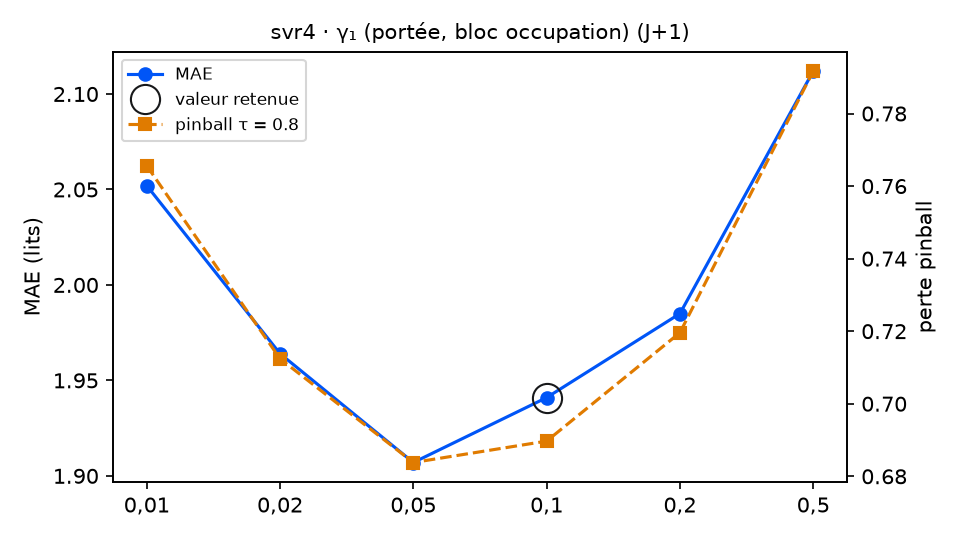

The data file committed next to this chart (first rows):
variante; MAE; RMSE; biais; pinball τ=0.8; couverture 90 %; temps (s); DM p (pinball τ=0.8); p Holm; vs choix retenu
gamma1 = 0,01; 2.052; 2.486; -0.656; 0.7656; 86.3; 6.9; 0.0029; 0.0116; moins bon
gamma1 = 0,02; 1.964; 2.401; -0.602; 0.7124; 86.3; 6.7; 0.2008; 0.4016; équivalent
gamma1 = 0,05; 1.907; 2.345; -0.526; 0.6838; 88.0; 6.4; 0.5779; 0.5779; équivalent
gamma1 = 0,1 (retenu); 1.941; 2.361; -0.495; 0.6897; 85.8; 6.3; ; ; — choix retenu
gamma1 = 0,2; 1.985; 2.422; -0.479; 0.7196; 84.2; 7.1; 0.0095; 0.0285; moins bon
gamma1 = 0,5; 2.112; 2.538; -0.504; 0.7917; 79.8; 7.3; 0.0001; 0.0005; moins bon
